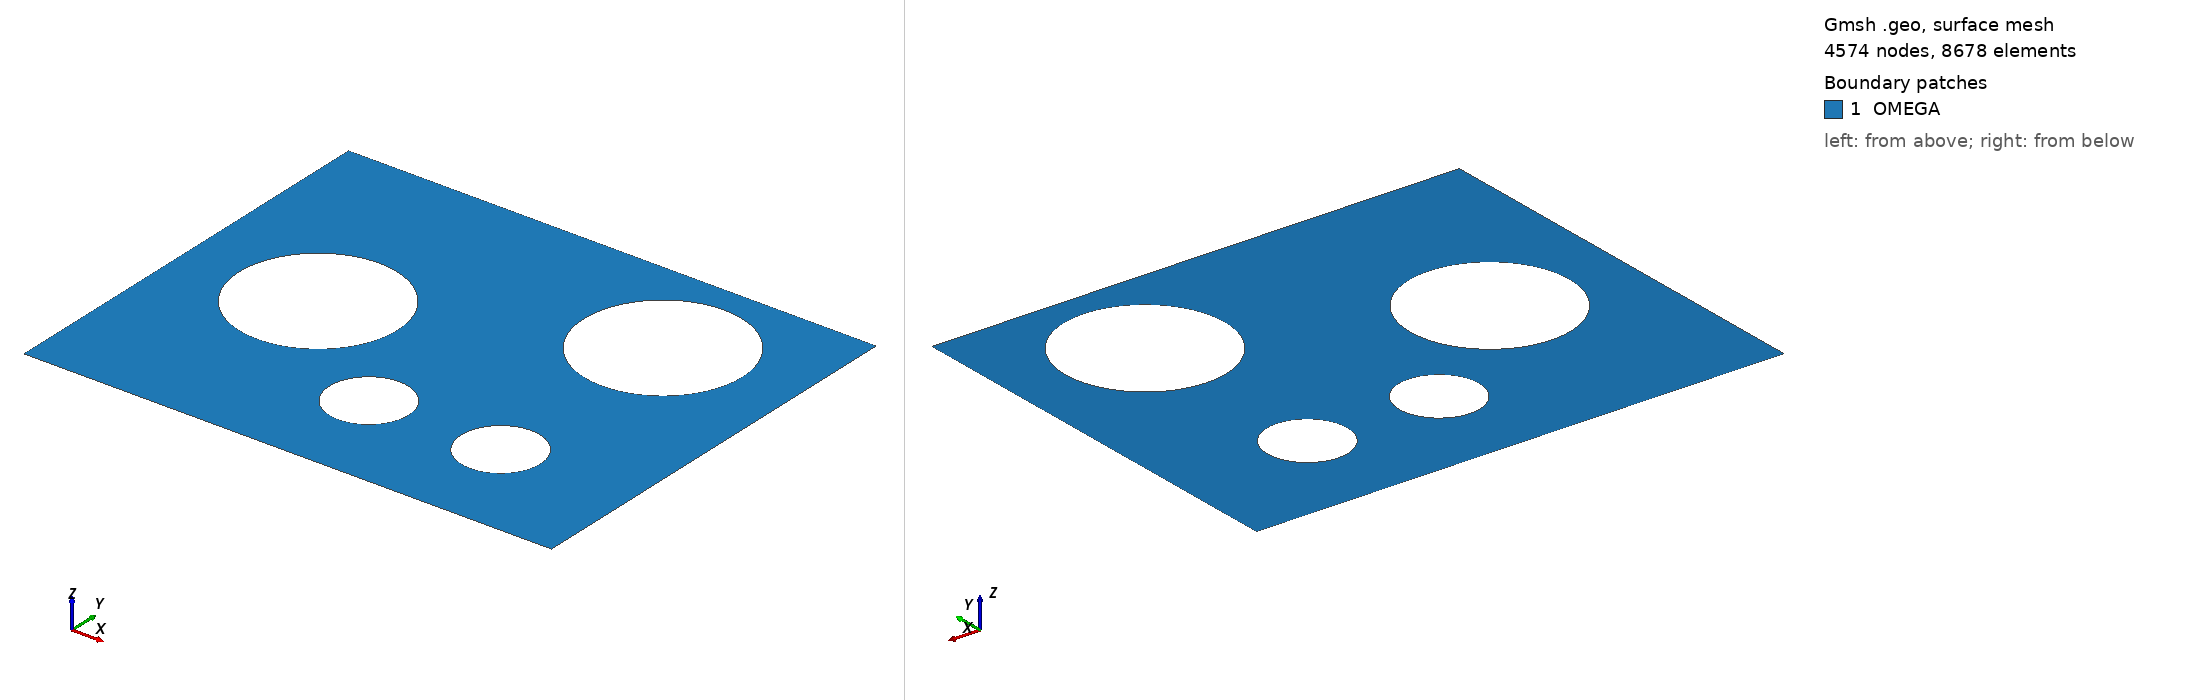

Gmsh geometry script, surface-meshed: 4574 nodes, 8678 surface elements. Boundary patches (legend numbers): 1 OMEGA. Left view from above one corner, right view from below the opposite corner. Legend entries are the model's physical surfaces. The drawing asked Gmsh for element sizes between 1% and 20% of the model's largest extent; the script's own settings can give other sizes.

=== four_holes.geo (drawn) ===
// This code was created by pygmsh v6.0.2.
lc1 = 2.0;
lc2 = 1.0;

L = 100;
H = 80;
c1x = 25;
c1y = 40;
c2x = 75;
c2y = 60;
c3x = 50;
c3y = 20;
c4x = 75;
c4y = 20;
R1 = 15;
R2 = 15;
R3 = 7.5;
R4 = 7.5;
alpha1 = 0*Pi/180;
alpha2 = 30*Pi/180;
alpha3 = 50*Pi/180;
alpha4 = 50*Pi/180;
e1 = 1.0;
e2 = 1.0;
e3 = 1.0;
e4 = 1.0;

Point(1) = {0.0, 0.0, 0.0, lc1};
Point(2) = {L, 0.0, 0.0, lc1};
Point(3) = {L, H, 0.0, lc1};
Point(4) = {0., H, 0.0, lc1};

Line(1) = {1, 2};
Line(2) = {2, 3};
Line(3) = {3, 4};
Line(4) = {4, 1};



p0 = 4;
l0 = 4;
c0x = c1x; c0y = c1y; alpha0 = alpha1; R0=R1; e0=e1;
Point(p0+1) = {c0x, c0y, 0.0, lc2};
Point(p0+2) = {c0x + Cos(alpha0)*R0, c0y + Sin(alpha0)*R0, 0.0, lc2};
Point(p0+3) = {c0x - Cos(alpha0)*R0, c0y - Sin(alpha0)*R0, 0.0, lc2};
Point(p0+4) = {c0x - e0*Sin(alpha0)*R0, c0y + e0*Cos(alpha0)*R0, 0.0, lc2};
Point(p0+5) = {c0x + e0*Sin(alpha0)*R0, c0y - e0*Cos(alpha0)*R0, 0.0, lc2};

Ellipse(l0+1) = {p0+5, p0+1, p0+4, p0+2};
Ellipse(l0+2) = {p0+2, p0+1, p0+3, p0+4};
Ellipse(l0+3) = {p0+4, p0+1, p0+5, p0+3};
Ellipse(l0+4) = {p0+3, p0+1, p0+2, p0+5};


p0 = 9;
l0 = 8;
c0x = c2x; c0y = c2y; alpha0 = alpha2; R0=R2; e0=e2;
Point(p0+1) = {c0x, c0y, 0.0, lc2};
Point(p0+2) = {c0x + Cos(alpha0)*R0, c0y + Sin(alpha0)*R0, 0.0, lc2};
Point(p0+3) = {c0x - Cos(alpha0)*R0, c0y - Sin(alpha0)*R0, 0.0, lc2};
Point(p0+4) = {c0x - e0*Sin(alpha0)*R0, c0y + e0*Cos(alpha0)*R0, 0.0, lc2};
Point(p0+5) = {c0x + e0*Sin(alpha0)*R0, c0y - e0*Cos(alpha0)*R0, 0.0, lc2};

Ellipse(l0+1) = {p0+5, p0+1, p0+4, p0+2};
Ellipse(l0+2) = {p0+2, p0+1, p0+3, p0+4};
Ellipse(l0+3) = {p0+4, p0+1, p0+5, p0+3};
Ellipse(l0+4) = {p0+3, p0+1, p0+2, p0+5};


p0 = 14;
l0 = 12;
c0x = c3x; c0y = c3y; alpha0 = alpha3; R0=R3; e0=e3;
Point(p0+1) = {c0x, c0y, 0.0, lc2};
Point(p0+2) = {c0x + Cos(alpha0)*R0, c0y + Sin(alpha0)*R0, 0.0, lc2};
Point(p0+3) = {c0x - Cos(alpha0)*R0, c0y - Sin(alpha0)*R0, 0.0, lc2};
Point(p0+4) = {c0x - e0*Sin(alpha0)*R0, c0y + e0*Cos(alpha0)*R0, 0.0, lc2};
Point(p0+5) = {c0x + e0*Sin(alpha0)*R0, c0y - e0*Cos(alpha0)*R0, 0.0, lc2};

Ellipse(l0+1) = {p0+5, p0+1, p0+4, p0+2};
Ellipse(l0+2) = {p0+2, p0+1, p0+3, p0+4};
Ellipse(l0+3) = {p0+4, p0+1, p0+5, p0+3};
Ellipse(l0+4) = {p0+3, p0+1, p0+2, p0+5};


p0 = 19;
l0 = 16;
c0x = c4x; c0y = c4y; alpha0 = alpha4; R0=R4; e0=e4;
Point(p0+1) = {c0x, c0y, 0.0, lc2};
Point(p0+2) = {c0x + Cos(alpha0)*R0, c0y + Sin(alpha0)*R0, 0.0, lc2};
Point(p0+3) = {c0x - Cos(alpha0)*R0, c0y - Sin(alpha0)*R0, 0.0, lc2};
Point(p0+4) = {c0x - e0*Sin(alpha0)*R0, c0y + e0*Cos(alpha0)*R0, 0.0, lc2};
Point(p0+5) = {c0x + e0*Sin(alpha0)*R0, c0y - e0*Cos(alpha0)*R0, 0.0, lc2};

Ellipse(l0+1) = {p0+5, p0+1, p0+4, p0+2};
Ellipse(l0+2) = {p0+2, p0+1, p0+3, p0+4};
Ellipse(l0+3) = {p0+4, p0+1, p0+5, p0+3};
Ellipse(l0+4) = {p0+3, p0+1, p0+2, p0+5};


Curve Loop(1) = {4, 1, 2, 3};
Curve Loop(2) = {8, 5, 6, 7};
Curve Loop(3) = {15, 16, 13, 14};
Curve Loop(4) = {20, 17, 18, 19};
Curve Loop(5) = {12, 9, 10, 11};
Plane Surface(1) = {1, 2, 3, 4, 5};

Physical Surface("OMEGA", 1) = {1};
Physical Line("BOTTOM", 1) = {1};
Physical Line("RIGHT", 2) = {2};
Physical Line("TOP", 3) = {3};
Physical Line("LEFT", 4) = {4};
